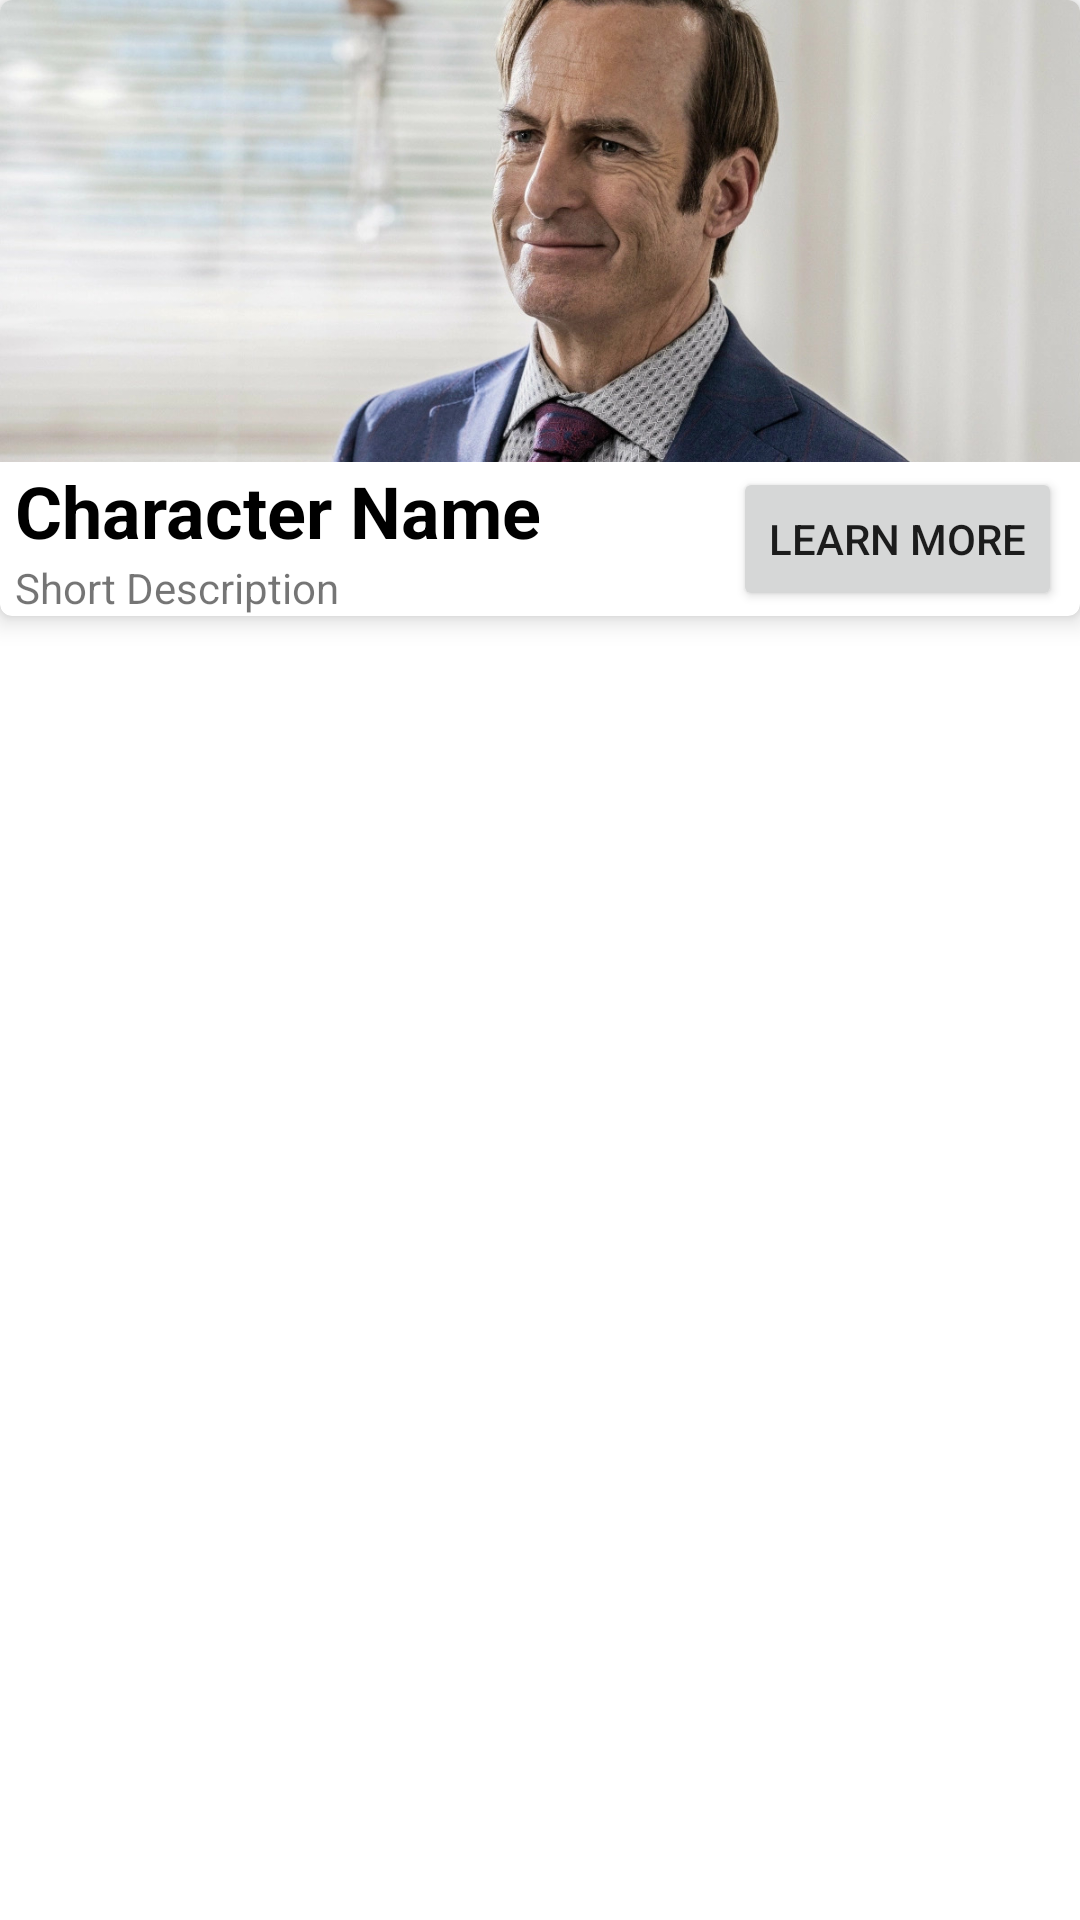

This screen was rendered from an Android layout file. Write that file and the resources it references.
<!-- AndroidManifest.xml: application theme Theme.EPL02 -->
<!-- res/layout/view_holder_character_tile.xml -->
<?xml version="1.0" encoding="utf-8"?>
<androidx.constraintlayout.widget.ConstraintLayout xmlns:android="http://schemas.android.com/apk/res/android"
    xmlns:app="http://schemas.android.com/apk/res-auto"
    android:layout_width="match_parent"
    android:layout_height="wrap_content"
    android:layout_margin="10dp">

    <com.google.android.material.card.MaterialCardView
        android:layout_width="wrap_content"
        android:layout_height="wrap_content"
        app:cardElevation="5dp"
        app:layout_constraintEnd_toEndOf="parent"
        app:layout_constraintStart_toStartOf="parent"
        app:layout_constraintTop_toTopOf="parent">

        <androidx.constraintlayout.widget.ConstraintLayout
            android:layout_width="match_parent"
            android:layout_height="match_parent">

            <androidx.appcompat.widget.AppCompatImageView
                android:id="@+id/iv_headerImage"
                android:layout_width="match_parent"
                android:layout_height="0dp"
                android:scaleType="centerCrop"
                android:src="@drawable/saul"
                app:layout_constraintDimensionRatio="21:9"
                app:layout_constraintEnd_toEndOf="parent"
                app:layout_constraintStart_toStartOf="parent"
                app:layout_constraintTop_toTopOf="parent" />

            <TextView
                android:id="@+id/tv_characterName"
                android:layout_width="wrap_content"
                android:layout_height="wrap_content"
                android:layout_marginStart="5dp"
                android:text="Character Name"
                android:textColor="@color/black"
                android:textSize="24sp"
                android:textStyle="bold"
                app:layout_constraintStart_toStartOf="@id/iv_headerImage"
                app:layout_constraintTop_toBottomOf="@id/iv_headerImage" />

            <androidx.appcompat.widget.AppCompatImageView
                android:id="@+id/iv_isFavorite"
                android:layout_width="wrap_content"
                android:layout_height="wrap_content"
                android:layout_marginStart="4dp"
                app:layout_constraintBottom_toBottomOf="@+id/tv_characterName"
                app:layout_constraintStart_toEndOf="@+id/tv_characterName"
                app:layout_constraintTop_toTopOf="@+id/tv_characterName"
                app:srcCompat="@drawable/ic_favorite_outline" />


            <TextView
                android:id="@+id/tv_shortDescription"
                android:layout_width="0dp"
                android:layout_height="wrap_content"
                android:ellipsize="end"
                android:lines="1"
                android:text="Short Description"
                app:layout_constraintEnd_toStartOf="@+id/btn_learnMore"
                app:layout_constraintStart_toStartOf="@+id/tv_characterName"
                app:layout_constraintTop_toBottomOf="@+id/tv_characterName" />

            <androidx.appcompat.widget.AppCompatButton
                android:id="@+id/btn_learnMore"
                android:layout_width="wrap_content"
                android:layout_height="wrap_content"
                android:layout_marginEnd="6dp"
                android:text="Learn More"
                app:layout_constraintBottom_toBottomOf="parent"
                app:layout_constraintEnd_toEndOf="@+id/iv_headerImage"
                app:layout_constraintTop_toBottomOf="@+id/iv_headerImage" />


        </androidx.constraintlayout.widget.ConstraintLayout>

    </com.google.android.material.card.MaterialCardView>

</androidx.constraintlayout.widget.ConstraintLayout>
<!-- resources referenced by this layout -->
<resources>
  <!-- drawable saul: jpg bitmap (drawable-v24, 170981 bytes) -->
  <style name="Theme.EPL02" parent="Theme.MaterialComponents.DayNight.DarkActionBar">
          
          <item name="colorPrimary">@color/purple_500</item>
          <item name="colorPrimaryVariant">@color/purple_700</item>
          <item name="colorOnPrimary">@color/white</item>
          
          <item name="colorSecondary">@color/teal_200</item>
          <item name="colorSecondaryVariant">@color/teal_700</item>
          <item name="colorOnSecondary">@color/black</item>
          
          <item name="android:statusBarColor" tools:targetApi="l">?attr/colorPrimaryVariant</item>
          
      </style>
  <!-- not gathered from this repository: default colours our renderer supplied (Android Studio template values) -->
  <color name="purple_500">#FF6200EE</color>
  <color name="purple_700">#FF3700B3</color>
  <color name="teal_200">#FF03DAC5</color>
  <color name="teal_700">#FF018786</color>
  <color name="black">#FF000000</color>
  <color name="white">#FFFFFFFF</color>
</resources>
